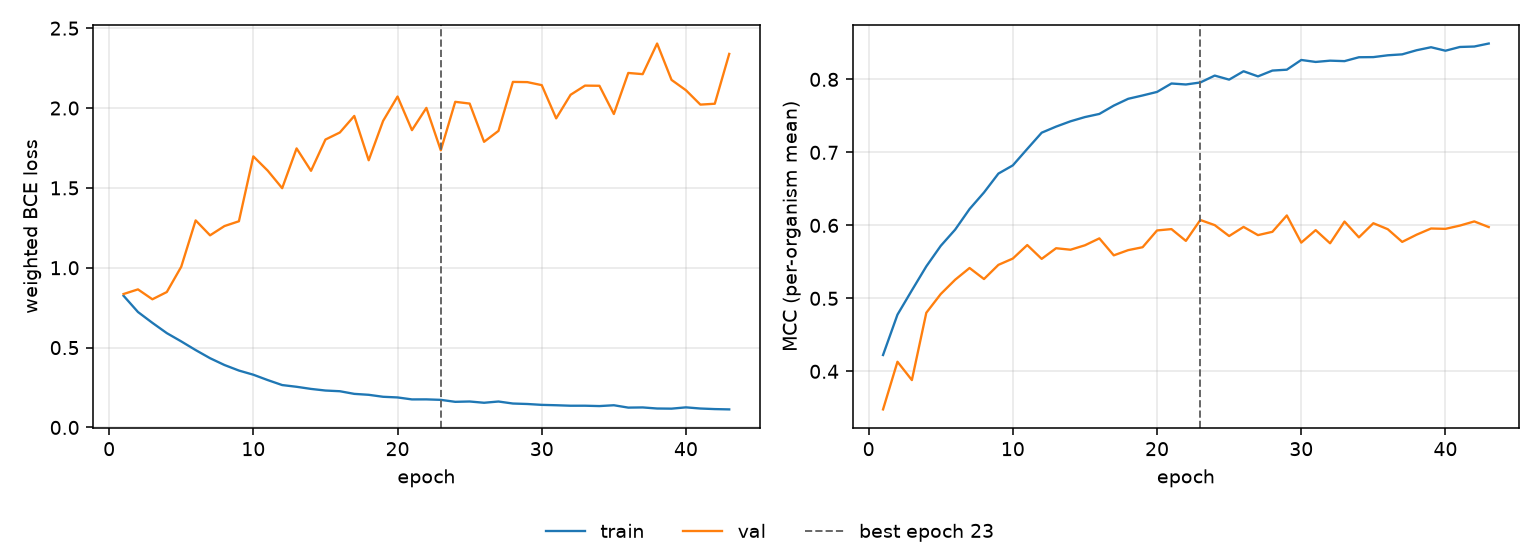

The file beside this chart, header and first rows:
epoch, tr_loss, vl_loss, tr_mcc, vl_mcc, is_best
1, 0.8247, 0.8355, 0.4224, 0.3479, False
2, 0.7229, 0.8645, 0.4777, 0.4131, False
3, 0.655, 0.8025, 0.511, 0.388, False
4, 0.5907, 0.848, 0.5438, 0.4802, False
5, 0.5389, 1.006, 0.5719, 0.5059, False
6, 0.4846, 1.296, 0.5942, 0.5255, False
7, 0.4336, 1.203, 0.6224, 0.5416, False
8, 0.3909, 1.261, 0.645, 0.5265, False
9, 0.3563, 1.291, 0.6709, 0.5459, False
10, 0.3303, 1.697, 0.6822, 0.5545, False
11, 0.2966, 1.608, 0.7047, 0.573, False
12, 0.2655, 1.498, 0.7269, 0.5541, False
13, 0.2547, 1.747, 0.7353, 0.5687, False
14, 0.2413, 1.607, 0.7426, 0.5666, False
15, 0.2312, 1.803, 0.7484, 0.5727, False
16, 0.2268, 1.847, 0.7527, 0.5822, False
17, 0.2103, 1.951, 0.7641, 0.5589, False
18, 0.2045, 1.673, 0.7734, 0.5661, False
19, 0.1921, 1.92, 0.778, 0.5701, False
20, 0.188, 2.072, 0.7828, 0.593, False
21, 0.1757, 1.862, 0.7944, 0.5949, False
22, 0.1759, 2.001, 0.793, 0.5787, False
23, 0.1729, 1.735, 0.7957, 0.6074, True
24, 0.1605, 2.039, 0.8052, 0.6003, False
25, 0.1626, 2.028, 0.7996, 0.5854, False
26, 0.1547, 1.789, 0.8111, 0.5979, False
27, 0.1625, 1.857, 0.8041, 0.5866, False
28, 0.1499, 2.164, 0.8121, 0.5912, False
29, 0.1469, 2.162, 0.8133, 0.6136, False
30, 0.1415, 2.143, 0.8266, 0.5764, False
31, 0.1391, 1.935, 0.8239, 0.5935, False
32, 0.1361, 2.083, 0.8256, 0.5754, False
33, 0.1362, 2.14, 0.825, 0.6052, False
34, 0.1339, 2.139, 0.8303, 0.5836, False
35, 0.1391, 1.963, 0.8305, 0.6029, False
36, 0.1243, 2.22, 0.833, 0.5947, False
37, 0.1254, 2.212, 0.8343, 0.5773, False
38, 0.1187, 2.404, 0.8399, 0.5872, False
39, 0.1178, 2.176, 0.844, 0.5957, False
40, 0.1259, 2.111, 0.8393, 0.5952, False
41, 0.1186, 2.021, 0.8444, 0.5997, False
42, 0.115, 2.027, 0.845, 0.6054, False
43, 0.1131, 2.339, 0.8491, 0.5977, False
